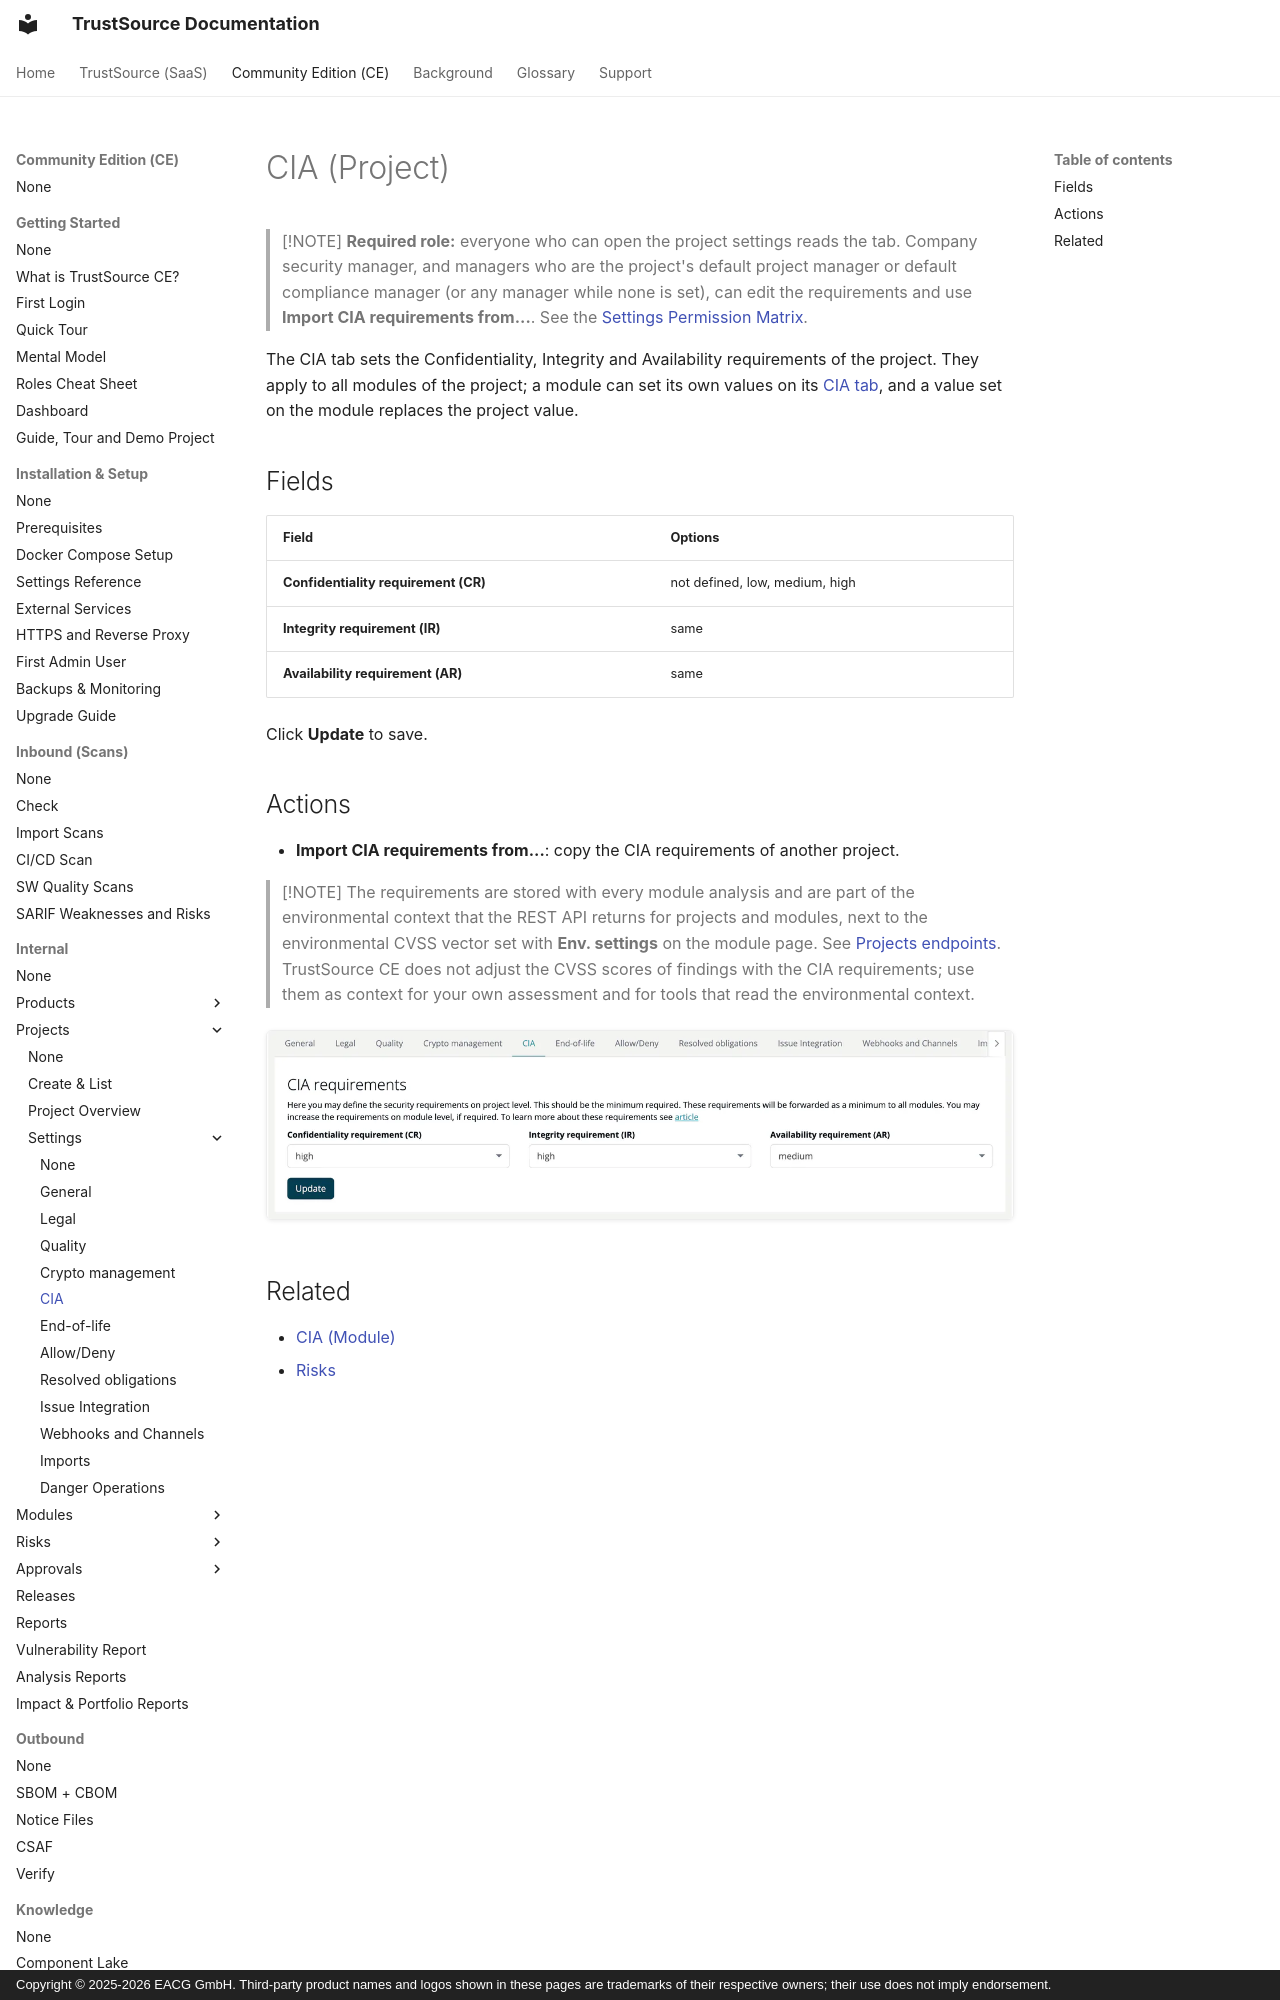

repository: TrustSource/ts-docs · page: ce/03-internal/01-projects/settings/03-cia/index.html · generator: mkdocs · copyright: Copyright © 2025-2026 EACG GmbH. Third-party product names and logos shown in these pages are trademarks of their respective owners; their use does not imply endorsement.

# CIA (Project)

> [!NOTE]
> **Required role:** everyone who can open the project settings reads the tab. Company security manager, and managers who are the project's default project manager or default compliance manager (or any manager while none is set), can edit the requirements and use **Import CIA requirements from...**. See the [Settings Permission Matrix](../../../10-roles-permissions/06-settings-permission-matrix.md).

The CIA tab sets the Confidentiality, Integrity and Availability requirements of the project. They apply to all modules of the project; a module can set its own values on its [CIA tab](../../02-modules/settings/08-cia.md), and a value set on the module replaces the project value.

## Fields

| Field | Options |
|---|---|
| **Confidentiality requirement (CR)** | not defined, low, medium, high |
| **Integrity requirement (IR)** | same |
| **Availability requirement (AR)** | same |

Click **Update** to save.
